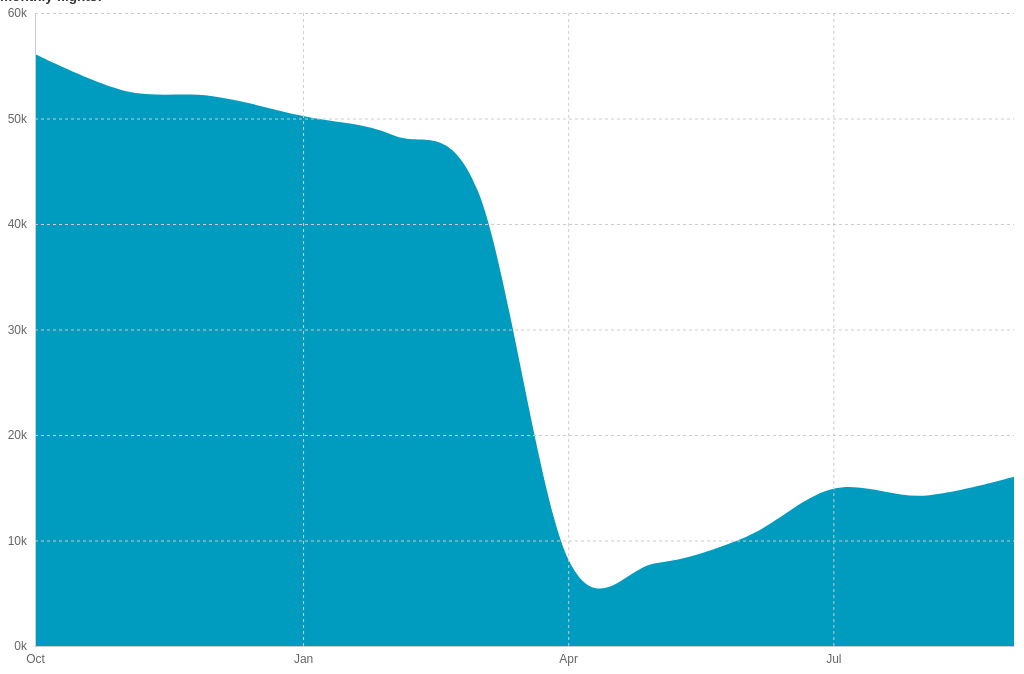
D3 v4 page, settled after 360 driven frames (6 s of simulated time); the page loaded 1 data file(s).


      window.dataLayer = window.dataLayer || [];
      function gtag(){dataLayer.push(arguments);}
      gtag("js", new Date());
      gtag("config", "UA-155991615-1");
    

      // name page elements
      container = d3.select("#container");
      title = d3.select("#title");
      chart = d3.select("#chart");
      chartClip = d3.select("#chartClip");
      axisGroup = d3.select("#axisGroup");
      xAxisGroup = d3.select("#xAxisGroup");
      yAxisGroup = d3.select("#yAxisGroup");
      chartGroup = d3.select("#chartGroup");
      noData = d3.select("#noData");
      noDataLabel = d3.select("#noDataLabel");
      selector = d3.select("select");
      // load  data
      d3.csv("./data/routes.csv", function(error, data) {
        if (error) throw error;
        // format data
        flightData = data
          .map(function(d) {
            return {
              month: new Date(d.month),
              route: d.route,
              flights: +d.flights
            };
          });
        // prepare selector
        routes = Array.from(new Set(flightData.map(function(d) { return d.route; }))).slice(1).sort();
        routes.unshift("all domestic");
        selector.selectAll("option")
          .data(routes)
          .enter().append("option")
            .property("value", function(d, i) { return i; })
            .text(function(d) { return d; });
        // draw chart
        window.addEventListener("resize", resize);
        d3.timeout(function() {
          axisGroup.transition()
            .style("opacity", 1);
          prepareChart();
        }, 500);
      });
      function resize() {
        dimensions = document.getElementById("chart").getBoundingClientRect();
        width = dimensions.width;
        height = dimensions.height;
        xAxis.tickSizeInner(margin.top + margin.bottom - height);
        yAxis.tickSizeInner(margin.left + margin.right - width);
        xAxisGroup.attr("transform", "translate(0, " + (height - margin.bottom) + ")");
        yAxisGroup.attr("transform", "translate(" + margin.left + ", 0)");
        x.range([margin.left, width - margin.right]);
        xData.range(x.range());
        y.range([height - margin.bottom, margin.top]);
        xAxisGroup.call(xAxis);
        yAxisGroup.transition()
          .duration(500)
          .call(yAxis);
        chartClip.select("rect")
          .attr("x", margin.left)
          .attr("y", margin.top)
          .attr("height", height - margin.top - margin.bottom)
          .attr("width", width - margin.right - margin.left);
        y.range([height - margin.bottom, margin.top]);
        plot.transition()
          .duration(500)
          .style("opacity", 1)
          .attr("d", area(activeData));
        if (noDataNodes.length < 1) {
          noData.selectAll("rect")
            .transition()
              .style("opacity", 0)
              .remove();
          noDataLabel.transition()
            .style("opacity", 0);
        } else {
          noDataBars = noData
            .selectAll(".noDataBar")
              .data(noDataNodes, function(d) { return d.month; });
          noDataBars.exit()
            .transition()
              .style("opacity", 0)
            .remove();
          noDataBars.enter()
            .append("rect")
              .classed("noDataBar", true)
              .attr("x", function(d) { return xData(d.month); })
              .attr("width", xData.bandwidth())
              .attr("y", margin.top)
              .attr("height", y.range()[0] - y.range()[1])
              .transition()
                .style("opacity", 1);
          noDataBars.transition()
            .attr("x", function(d) { return xData(d.month); })
            .attr("width", xData.bandwidth())
            .attr("y", margin.top)
            .attr("height", y.range()[0] - y.range()[1]);
          labelLeft = document.querySelector(".noDataBar").getBoundingClientRect().x;
          labelRight = document.querySelector(".noDataBar:last-child").getBoundingClientRect().x + document.querySelector(".noDataBar:last-child").getBoundingClientRect().width;
          noDataLabel.transition()
            .style("opacity", 1)
            .attr("x", (labelLeft + labelRight) / 2)
            .attr("y", y(0) - (y.range()[0] - y.range()[1]) / 2);
        };
      }
      function prepareChart() {
        margin = { top: 5, right: 10, bottom: 20, left: 35 };
        x = d3.scaleTime()
          .domain(d3.extent(flightData.filter(function(d) { return d.route == "all domestic"; }), function(d) { return d.month; }));
        xData = d3.scaleBand()
          .padding(0);
        y = d3.scaleLinear();
        xAxis = d3.axisBottom(x)
          .ticks(5, "%b")
          .tickSizeOuter(0)
          .tickPadding(8);
        yAxis = d3.axisLeft(y)
          .ticks(5, "3s")
          .tickSizeOuter(0)
          .tickPadding(8);
        area = d3.area()
          .x(function(d) { return x(d.month); })
          .y1(function(d) { return d.flights ? y(d.flights) : y(0); })
          .y0(function(d) { return y(0); })
          .curve(d3.curveCardinal);
        plot = chartGroup
          .append("path")
            .attr("id", "plot");
        changeSelector();
      }
      function changeSelector(d) {
        selectedOption = d3.selectAll("option")
          .filter(function(d) { return this.selected; }).node();
        route = +selectedOption.value;
        activeData = flightData
          .filter(function(d) {
            return d.route == routes[route];
          });
        xData.domain(activeData.map(function(d) { return d.month; }));
        calculateChart();
      }
      function calculateChart() {
        y.domain([0, d3.max(activeData, function(d) { return d.flights; })]).nice();
        noDataNodes = activeData.filter(function(d) { return isNaN(d.flights); });
        resize();
      }
    

### data: data/routes.csv
month, route, flights
2019-10-01, all domestic, 56113
2019-11-01, all domestic, 52615
2019-12-01, all domestic, 52112
2020-01-01, all domestic, 50230
2020-02-01, all domestic, 48410
2020-03-01, all domestic, 43127
2020-04-01, all domestic, 8248
2020-05-01, all domestic, 7840
2020-06-01, all domestic, 10332
2020-07-01, all domestic, 14904
2020-08-01, all domestic, 14250
2020-09-01, all domestic, 16049
2019-10-01, Albury - Sydney, 534
2019-11-01, Albury - Sydney, 525
2019-12-01, Albury - Sydney, 460
2020-01-01, Albury - Sydney, 323
2020-02-01, Albury - Sydney, 459
2020-03-01, Albury - Sydney, 435
2020-04-01, Albury - Sydney, 41
2020-05-01, Albury - Sydney, 33
2020-06-01, Albury - Sydney, na
2020-07-01, Albury - Sydney, na
2020-08-01, Albury - Sydney, na
2020-09-01, Albury - Sydney, na
2019-10-01, Adelaide - Alice Springs, 123
2019-11-01, Adelaide - Alice Springs, 118
2019-12-01, Adelaide - Alice Springs, 120
2020-01-01, Adelaide - Alice Springs, 113
2020-02-01, Adelaide - Alice Springs, 114
2020-03-01, Adelaide - Alice Springs, 114
2020-04-01, Adelaide - Alice Springs, na
2020-05-01, Adelaide - Alice Springs, 0
2020-06-01, Adelaide - Alice Springs, 0
2020-07-01, Adelaide - Alice Springs, na
2020-08-01, Adelaide - Alice Springs, na
2020-09-01, Adelaide - Alice Springs, na
2019-10-01, Adelaide - Brisbane, 575
2019-11-01, Adelaide - Brisbane, 537
2019-12-01, Adelaide - Brisbane, 559
2020-01-01, Adelaide - Brisbane, 545
2020-02-01, Adelaide - Brisbane, 496
2020-03-01, Adelaide - Brisbane, 422
2020-04-01, Adelaide - Brisbane, na
2020-05-01, Adelaide - Brisbane, 0
2020-06-01, Adelaide - Brisbane, na
2020-07-01, Adelaide - Brisbane, 140
2020-08-01, Adelaide - Brisbane, 270
2020-09-01, Adelaide - Brisbane, 244
2019-10-01, Adelaide - Canberra, 160
2019-11-01, Adelaide - Canberra, 143
2019-12-01, Adelaide - Canberra, 136
2020-01-01, Adelaide - Canberra, 120
2020-02-01, Adelaide - Canberra, 138
2020-03-01, Adelaide - Canberra, 123
2020-04-01, Adelaide - Canberra, 0
2020-05-01, Adelaide - Canberra, 0
2020-06-01, Adelaide - Canberra, 0
2020-07-01, Adelaide - Canberra, na
2020-08-01, Adelaide - Canberra, na
2020-09-01, Adelaide - Canberra, na
... 732 more rows